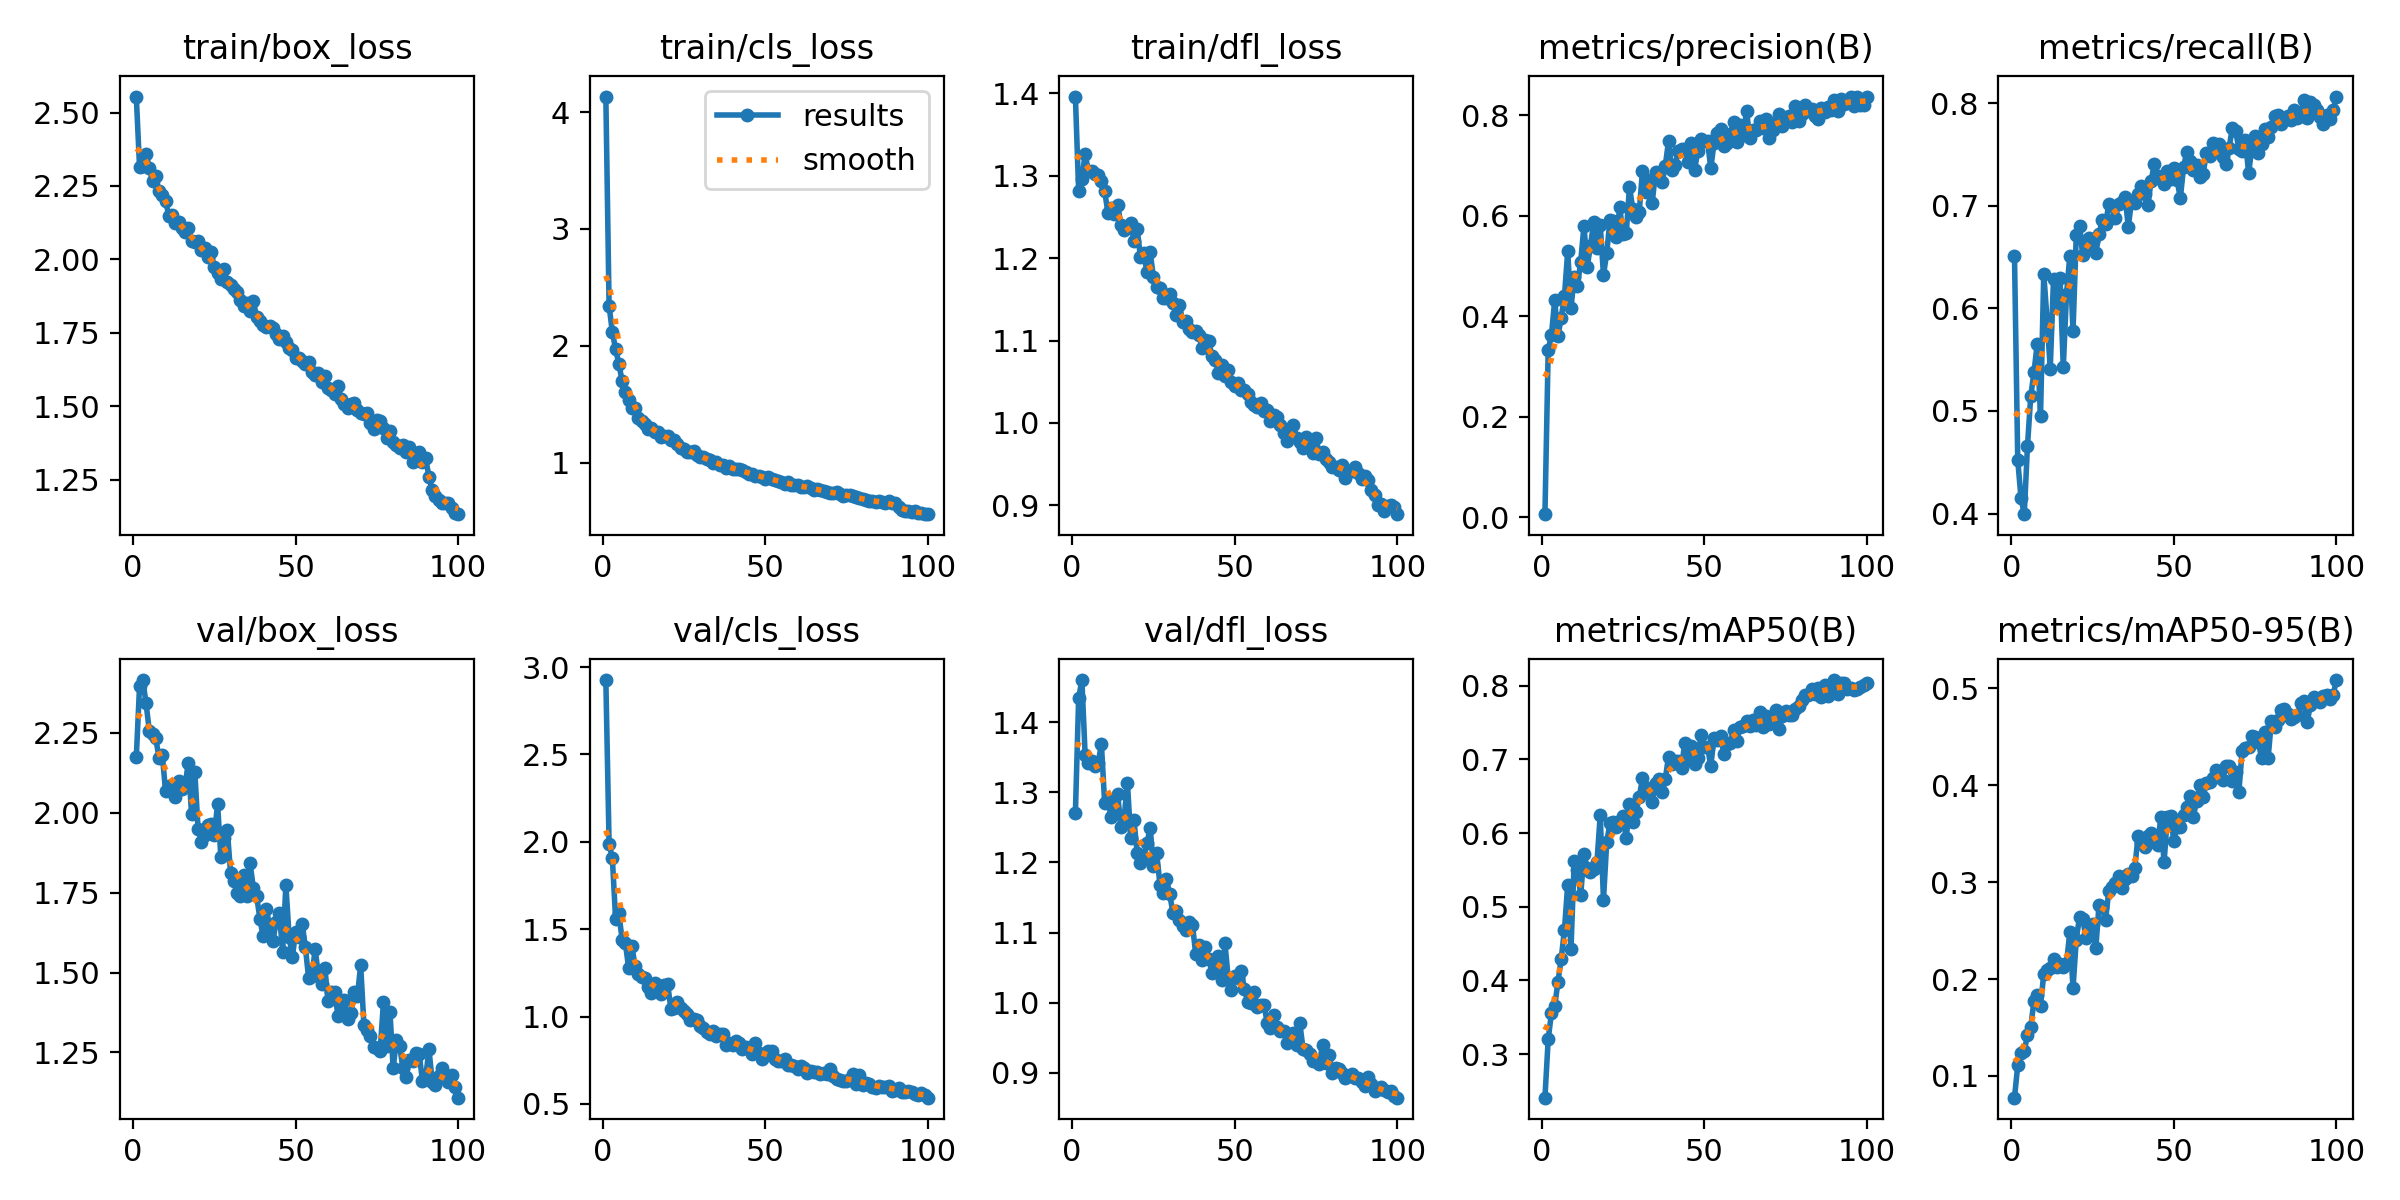

Data behind this chart, as committed beside it:
epoch, time, train/box_loss, train/cls_loss, train/dfl_loss, metrics/precision(B), metrics/recall(B), metrics/mAP50(B), metrics/mAP50-95(B), val/box_loss, val/cls_loss, val/dfl_loss, lr/pg0, lr/pg1, lr/pg2
1, 15.72, 2.555, 4.133, 1.396, 0.00568, 0.6511, 0.241, 0.07756, 2.174, 2.926, 1.27, 0.003296, 0.003296, 0.07033
2, 25.66, 2.315, 2.343, 1.282, 0.3322, 0.452, 0.3201, 0.1109, 2.396, 1.989, 1.434, 0.006564, 0.006564, 0.04027
3, 35.43, 2.318, 2.118, 1.296, 0.3625, 0.4152, 0.356, 0.1235, 2.416, 1.907, 1.46, 0.009766, 0.009766, 0.01014
4, 44.93, 2.358, 1.972, 1.327, 0.4319, 0.3993, 0.3654, 0.1258, 2.343, 1.559, 1.353, 0.009703, 0.009703, 0.009703
5, 54.8, 2.312, 1.846, 1.305, 0.3607, 0.4662, 0.3976, 0.1419, 2.257, 1.592, 1.341, 0.009604, 0.009604, 0.009604
6, 64.22, 2.266, 1.699, 1.306, 0.3968, 0.5143, 0.4295, 0.1506, 2.248, 1.441, 1.345, 0.009505, 0.009505, 0.009505
7, 73.73, 2.284, 1.607, 1.302, 0.4401, 0.5378, 0.4686, 0.1778, 2.233, 1.422, 1.337, 0.009406, 0.009406, 0.009406
8, 83.28, 2.231, 1.535, 1.301, 0.5293, 0.5656, 0.5301, 0.1832, 2.172, 1.28, 1.342, 0.009307, 0.009307, 0.009307
9, 94.25, 2.221, 1.471, 1.294, 0.4158, 0.4947, 0.442, 0.1726, 2.181, 1.405, 1.369, 0.009208, 0.009208, 0.009208
10, 104.2, 2.2, 1.465, 1.281, 0.4777, 0.6338, 0.5617, 0.2052, 2.068, 1.287, 1.285, 0.009109, 0.009109, 0.009109
11, 114.2, 2.149, 1.384, 1.255, 0.4602, 0.5897, 0.5497, 0.2097, 2.083, 1.244, 1.29, 0.00901, 0.00901, 0.00901
12, 125, 2.151, 1.355, 1.261, 0.5086, 0.5413, 0.516, 0.2109, 2.071, 1.225, 1.265, 0.008911, 0.008911, 0.008911
13, 135.5, 2.125, 1.328, 1.254, 0.58, 0.6286, 0.5713, 0.2207, 2.051, 1.223, 1.275, 0.008812, 0.008812, 0.008812
14, 145.2, 2.127, 1.287, 1.265, 0.4985, 0.6013, 0.5523, 0.2124, 2.1, 1.17, 1.297, 0.008713, 0.008713, 0.008713
15, 155, 2.105, 1.299, 1.24, 0.5398, 0.6299, 0.5469, 0.2159, 2.075, 1.132, 1.25, 0.008614, 0.008614, 0.008614
16, 164.5, 2.095, 1.259, 1.234, 0.588, 0.5425, 0.5507, 0.2122, 2.086, 1.192, 1.264, 0.008515, 0.008515, 0.008515
17, 173.9, 2.107, 1.265, 1.237, 0.535, 0.614, 0.5607, 0.2164, 2.157, 1.172, 1.314, 0.008416, 0.008416, 0.008416
18, 183.4, 2.063, 1.224, 1.243, 0.5813, 0.6508, 0.624, 0.2482, 1.996, 1.132, 1.235, 0.008317, 0.008317, 0.008317
19, 192.9, 2.06, 1.232, 1.221, 0.4819, 0.5778, 0.5091, 0.1905, 2.127, 1.179, 1.261, 0.008218, 0.008218, 0.008218
20, 202.4, 2.063, 1.23, 1.236, 0.5258, 0.671, 0.5875, 0.2407, 1.95, 1.188, 1.214, 0.008119, 0.008119, 0.008119
21, 212, 2.032, 1.191, 1.201, 0.5914, 0.6803, 0.6138, 0.2642, 1.909, 1.045, 1.2, 0.00802, 0.00802, 0.00802
22, 221.4, 2.039, 1.192, 1.206, 0.5894, 0.6515, 0.6144, 0.2618, 1.93, 1.048, 1.206, 0.007921, 0.007921, 0.007921
23, 230.9, 2.008, 1.158, 1.183, 0.5581, 0.661, 0.6088, 0.2424, 1.963, 1.082, 1.228, 0.007822, 0.007822, 0.007822
24, 240.5, 2.025, 1.126, 1.207, 0.6173, 0.6685, 0.6162, 0.2542, 1.964, 1.049, 1.249, 0.007723, 0.007723, 0.007723
25, 250.3, 1.973, 1.12, 1.177, 0.5631, 0.6659, 0.6227, 0.2572, 1.929, 1.031, 1.194, 0.007624, 0.007624, 0.007624
26, 263.8, 1.955, 1.09, 1.165, 0.5649, 0.654, 0.5926, 0.2316, 2.028, 1.013, 1.213, 0.007525, 0.007525, 0.007525
27, 274.7, 1.933, 1.091, 1.164, 0.6578, 0.6722, 0.639, 0.2767, 1.863, 0.9784, 1.169, 0.007426, 0.007426, 0.007426
28, 285.1, 1.968, 1.096, 1.152, 0.6138, 0.6862, 0.6152, 0.2739, 1.922, 0.9859, 1.157, 0.007327, 0.007327, 0.007327
29, 295.7, 1.921, 1.069, 1.152, 0.598, 0.6821, 0.6286, 0.2609, 1.945, 0.9793, 1.177, 0.007228, 0.007228, 0.007228
30, 305.9, 1.913, 1.047, 1.156, 0.6084, 0.7013, 0.6485, 0.291, 1.811, 0.9432, 1.154, 0.007129, 0.007129, 0.007129
31, 315.7, 1.899, 1.046, 1.145, 0.6897, 0.6994, 0.6744, 0.2945, 1.785, 0.9324, 1.128, 0.00703, 0.00703, 0.00703
32, 325.9, 1.888, 1.035, 1.131, 0.6474, 0.6875, 0.6551, 0.2989, 1.75, 0.9102, 1.131, 0.006931, 0.006931, 0.006931
33, 335.8, 1.86, 1.022, 1.143, 0.6708, 0.7017, 0.6604, 0.3067, 1.741, 0.9004, 1.118, 0.006832, 0.006832, 0.006832
34, 345.2, 1.842, 0.998, 1.123, 0.626, 0.7035, 0.6417, 0.2941, 1.806, 0.9155, 1.11, 0.006733, 0.006733, 0.006733
35, 355.2, 1.85, 1.009, 1.124, 0.688, 0.7089, 0.6683, 0.3033, 1.739, 0.8901, 1.104, 0.006634, 0.006634, 0.006634
36, 366.2, 1.825, 0.9776, 1.114, 0.6848, 0.6795, 0.6734, 0.308, 1.842, 0.8981, 1.115, 0.006535, 0.006535, 0.006535
37, 377.2, 1.858, 0.9837, 1.11, 0.6667, 0.7048, 0.6552, 0.3068, 1.764, 0.901, 1.111, 0.006436, 0.006436, 0.006436
38, 387.9, 1.803, 0.9553, 1.111, 0.6988, 0.7028, 0.6732, 0.3149, 1.74, 0.8378, 1.069, 0.006337, 0.006337, 0.006337
39, 398.7, 1.789, 0.9741, 1.107, 0.7487, 0.7111, 0.7034, 0.3474, 1.669, 0.8497, 1.082, 0.006238, 0.006238, 0.006238
40, 409.3, 1.777, 0.9427, 1.091, 0.6915, 0.7188, 0.6933, 0.3399, 1.614, 0.8383, 1.062, 0.006139, 0.006139, 0.006139
41, 420.2, 1.77, 0.9464, 1.101, 0.7016, 0.7114, 0.697, 0.3363, 1.7, 0.8586, 1.08, 0.00604, 0.00604, 0.00604
42, 431, 1.772, 0.9431, 1.099, 0.7281, 0.7002, 0.6983, 0.348, 1.645, 0.8496, 1.062, 0.005941, 0.005941, 0.005941
43, 441.7, 1.767, 0.9345, 1.081, 0.7339, 0.7239, 0.6886, 0.3509, 1.598, 0.8152, 1.043, 0.005842, 0.005842, 0.005842
44, 452.3, 1.744, 0.9241, 1.076, 0.7335, 0.7403, 0.7223, 0.341, 1.657, 0.8256, 1.052, 0.005743, 0.005743, 0.005743
45, 463, 1.727, 0.9057, 1.06, 0.708, 0.7292, 0.6984, 0.3383, 1.687, 0.8172, 1.067, 0.005644, 0.005644, 0.005644
46, 473.7, 1.739, 0.8997, 1.07, 0.7444, 0.7264, 0.7176, 0.3668, 1.563, 0.783, 1.033, 0.005545, 0.005545, 0.005545
47, 484.3, 1.717, 0.89, 1.057, 0.6905, 0.721, 0.6941, 0.3204, 1.774, 0.8472, 1.084, 0.005446, 0.005446, 0.005446
48, 495, 1.697, 0.8905, 1.064, 0.729, 0.7333, 0.7021, 0.3668, 1.613, 0.7937, 1.035, 0.005347, 0.005347, 0.005347
49, 505.7, 1.691, 0.8784, 1.05, 0.753, 0.7258, 0.7335, 0.3685, 1.549, 0.7581, 1.019, 0.005248, 0.005248, 0.005248
50, 516.4, 1.664, 0.8625, 1.045, 0.7483, 0.7366, 0.717, 0.342, 1.628, 0.7773, 1.039, 0.005149, 0.005149, 0.005149
51, 527.2, 1.663, 0.8739, 1.048, 0.7486, 0.7251, 0.7171, 0.3572, 1.613, 0.8002, 1.035, 0.00505, 0.00505, 0.00505
52, 537.8, 1.653, 0.8628, 1.039, 0.6946, 0.7072, 0.6911, 0.3565, 1.653, 0.8022, 1.045, 0.004951, 0.004951, 0.004951
53, 548.4, 1.645, 0.8549, 1.04, 0.7445, 0.7379, 0.7288, 0.3693, 1.58, 0.758, 1.019, 0.004852, 0.004852, 0.004852
54, 559.1, 1.651, 0.843, 1.035, 0.7647, 0.7528, 0.7256, 0.3779, 1.482, 0.7457, 1.001, 0.004753, 0.004753, 0.004753
55, 569.7, 1.615, 0.8321, 1.025, 0.7735, 0.7431, 0.7311, 0.389, 1.489, 0.7465, 0.9994, 0.004654, 0.004654, 0.004654
56, 580.4, 1.607, 0.8192, 1.022, 0.7389, 0.7347, 0.7073, 0.3676, 1.573, 0.7563, 1.016, 0.004555, 0.004555, 0.004555
57, 591, 1.613, 0.8313, 1.019, 0.7443, 0.7401, 0.721, 0.3836, 1.493, 0.7205, 0.9939, 0.004456, 0.004456, 0.004456
58, 601.7, 1.581, 0.81, 1.024, 0.7623, 0.7276, 0.7226, 0.4005, 1.466, 0.7217, 0.9967, 0.004357, 0.004357, 0.004357
59, 612.3, 1.602, 0.811, 1.014, 0.7864, 0.7307, 0.7398, 0.3881, 1.513, 0.7157, 0.9974, 0.004258, 0.004258, 0.004258
60, 623.1, 1.562, 0.8117, 1.016, 0.7477, 0.7509, 0.7253, 0.402, 1.41, 0.6982, 0.9705, 0.004159, 0.004159, 0.004159
... 40 more rows
